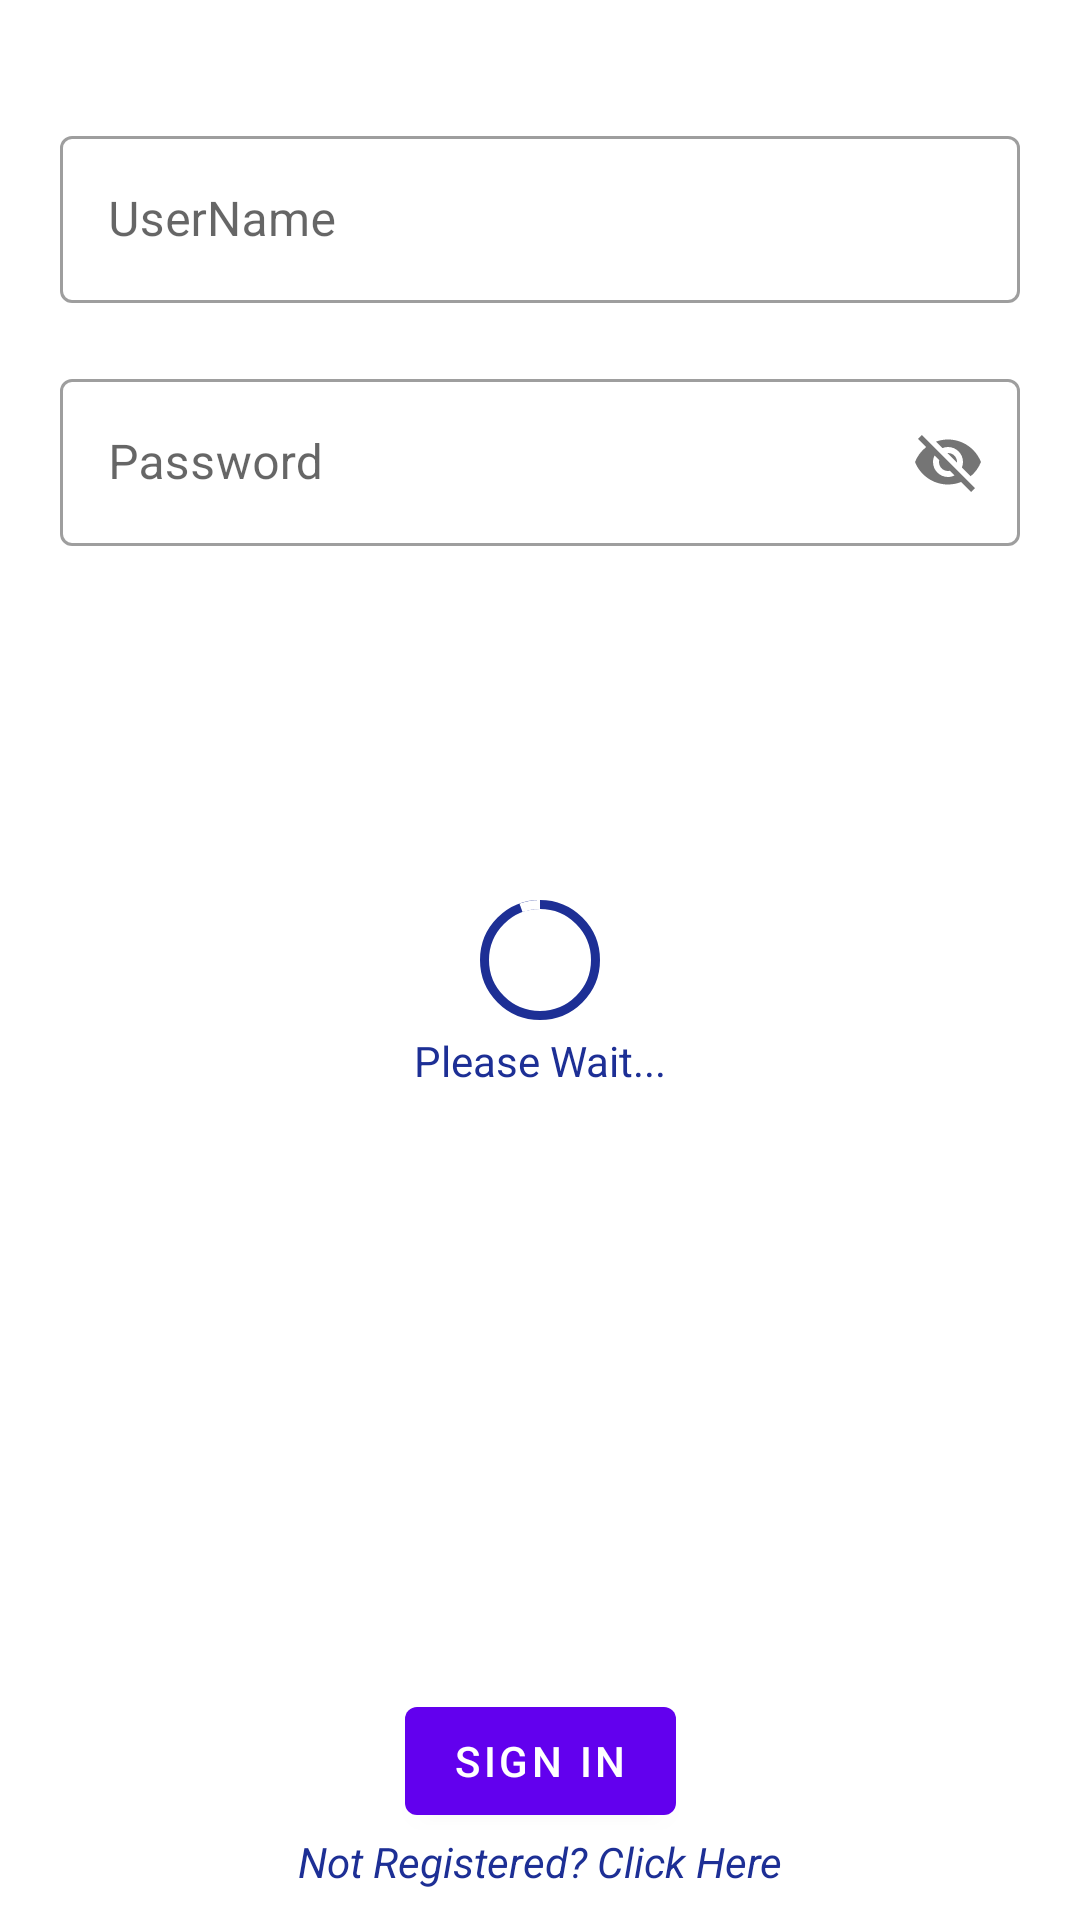

Here is an Android app screen rendered from its layout file. Give the layout XML and the strings, colors and styles it references.
<!-- AndroidManifest.xml: application theme Theme.KeepNotes -->
<!-- res/layout/activity_login.xml -->
<?xml version="1.0" encoding="utf-8"?>
<androidx.constraintlayout.widget.ConstraintLayout xmlns:android="http://schemas.android.com/apk/res/android"
    xmlns:app="http://schemas.android.com/apk/res-auto"
    xmlns:tools="http://schemas.android.com/tools"
    android:layout_width="match_parent"
    android:layout_height="match_parent"
    tools:context=".MainActivity">

    <com.google.android.material.textfield.TextInputLayout
        android:id="@+id/TextInputLayoutUsername"
        android:layout_width="match_parent"
        android:layout_height="wrap_content"
        android:layout_marginStart="20dp"
        android:layout_marginTop="40dp"
        android:layout_marginEnd="20dp"
        android:hint="@string/hintUserName"
        app:layout_constraintEnd_toEndOf="parent"
        app:layout_constraintStart_toStartOf="parent"
        app:layout_constraintTop_toTopOf="parent"
        app:endIconMode="clear_text"

        style="@style/Widget.MaterialComponents.TextInputLayout.OutlinedBox"
        >

        <com.google.android.material.textfield.TextInputEditText
            android:id="@+id/TextInputEditTextUserName"
            android:layout_width="match_parent"
            android:inputType="text"
            android:layout_height="wrap_content" />
    </com.google.android.material.textfield.TextInputLayout>

    <com.google.android.material.textfield.TextInputLayout
        android:id="@+id/TextInputLayoutPass"
        android:layout_width="match_parent"
        android:layout_height="wrap_content"
        android:layout_margin="20dp"
        android:hint="@string/labelPassword"
        app:passwordToggleEnabled="true"
        app:layout_constraintEnd_toEndOf="parent"
        app:layout_constraintStart_toStartOf="parent"
        app:layout_constraintTop_toBottomOf="@+id/TextInputLayoutUsername"
        style="@style/Widget.MaterialComponents.TextInputLayout.OutlinedBox">

        <com.google.android.material.textfield.TextInputEditText
            android:id="@+id/TextInputEditPass"
            android:layout_width="match_parent"
            android:inputType="textPassword|numberPassword"
            android:layout_height="wrap_content" />
    </com.google.android.material.textfield.TextInputLayout>


    <com.google.android.material.textview.MaterialTextView
        android:id="@+id/MaterialTextViewRegister"
        android:layout_width="wrap_content"
        android:layout_height="wrap_content"
        android:layout_margin="10dp"
        android:layout_marginBottom="10dp"
        android:text="Not Registered? Click Here"
        android:textStyle="italic"
        android:textColor="@color/Blue"
        android:textAlignment="center"
        app:layout_constraintBottom_toBottomOf="parent"
        app:layout_constraintEnd_toEndOf="@+id/MaterialButtonSignIn"
        app:layout_constraintStart_toStartOf="@+id/MaterialButtonSignIn" />

    <com.google.android.material.button.MaterialButton
        android:id="@+id/MaterialButtonSignIn"
        android:layout_width="wrap_content"
        android:layout_height="wrap_content"
        android:text="@string/SignIn"
        app:layout_constraintBottom_toTopOf="@+id/MaterialTextViewRegister"
        app:layout_constraintEnd_toEndOf="parent"
        app:layout_constraintStart_toStartOf="parent" />
    <com.google.android.material.progressindicator.CircularProgressIndicator
        android:id="@+id/CircularProgressIndicatorsignin"
        android:layout_width="wrap_content"
        android:layout_height="wrap_content"
        android:indeterminate="true"
        app:indicatorColor="@color/white"
        app:layout_constraintBottom_toBottomOf="parent"
        app:layout_constraintEnd_toEndOf="parent"
        app:layout_constraintStart_toStartOf="parent"
        app:layout_constraintTop_toTopOf="parent"
        app:trackColor="@color/Blue"
        app:trackThickness="3dp"/>

    <TextView
        android:id="@+id/TextViewWaitlogin"
        android:layout_width="wrap_content"
        android:layout_height="wrap_content"
        android:text="Please Wait..."
        android:textColor="@color/Blue"
        app:layout_constraintEnd_toEndOf="parent"
        app:layout_constraintStart_toStartOf="parent"
        app:layout_constraintTop_toBottomOf="@+id/CircularProgressIndicatorsignin" />



</androidx.constraintlayout.widget.ConstraintLayout>
<!-- resources referenced by this layout -->
<resources>
  <color name="Blue">#1D2F95</color>
  <color name="white">#FFFFFFFF</color>
  <string name="SignIn">Sign In</string>
  <string name="hintUserName">UserName</string>
  <string name="labelPassword">Password</string>
  <style name="Theme.KeepNotes" parent="Theme.MaterialComponents.DayNight.NoActionBar">
          
          <item name="colorPrimary">@color/purple_500</item>
          <item name="colorPrimaryVariant">@color/purple_700</item>
          <item name="colorOnPrimary">@color/white</item>
          
          <item name="colorSecondary">@color/teal_200</item>
          <item name="colorSecondaryVariant">@color/teal_700</item>
          <item name="colorOnSecondary">@color/black</item>
          
          <item name="android:statusBarColor">?attr/colorPrimaryVariant</item>
          
      </style>
  <color name="purple_500">#FF6200EE</color>
  <color name="purple_700">#FF3700B3</color>
  <color name="teal_200">#FF03DAC5</color>
  <color name="teal_700">#FF018786</color>
  <color name="black">#FF000000</color>
</resources>
